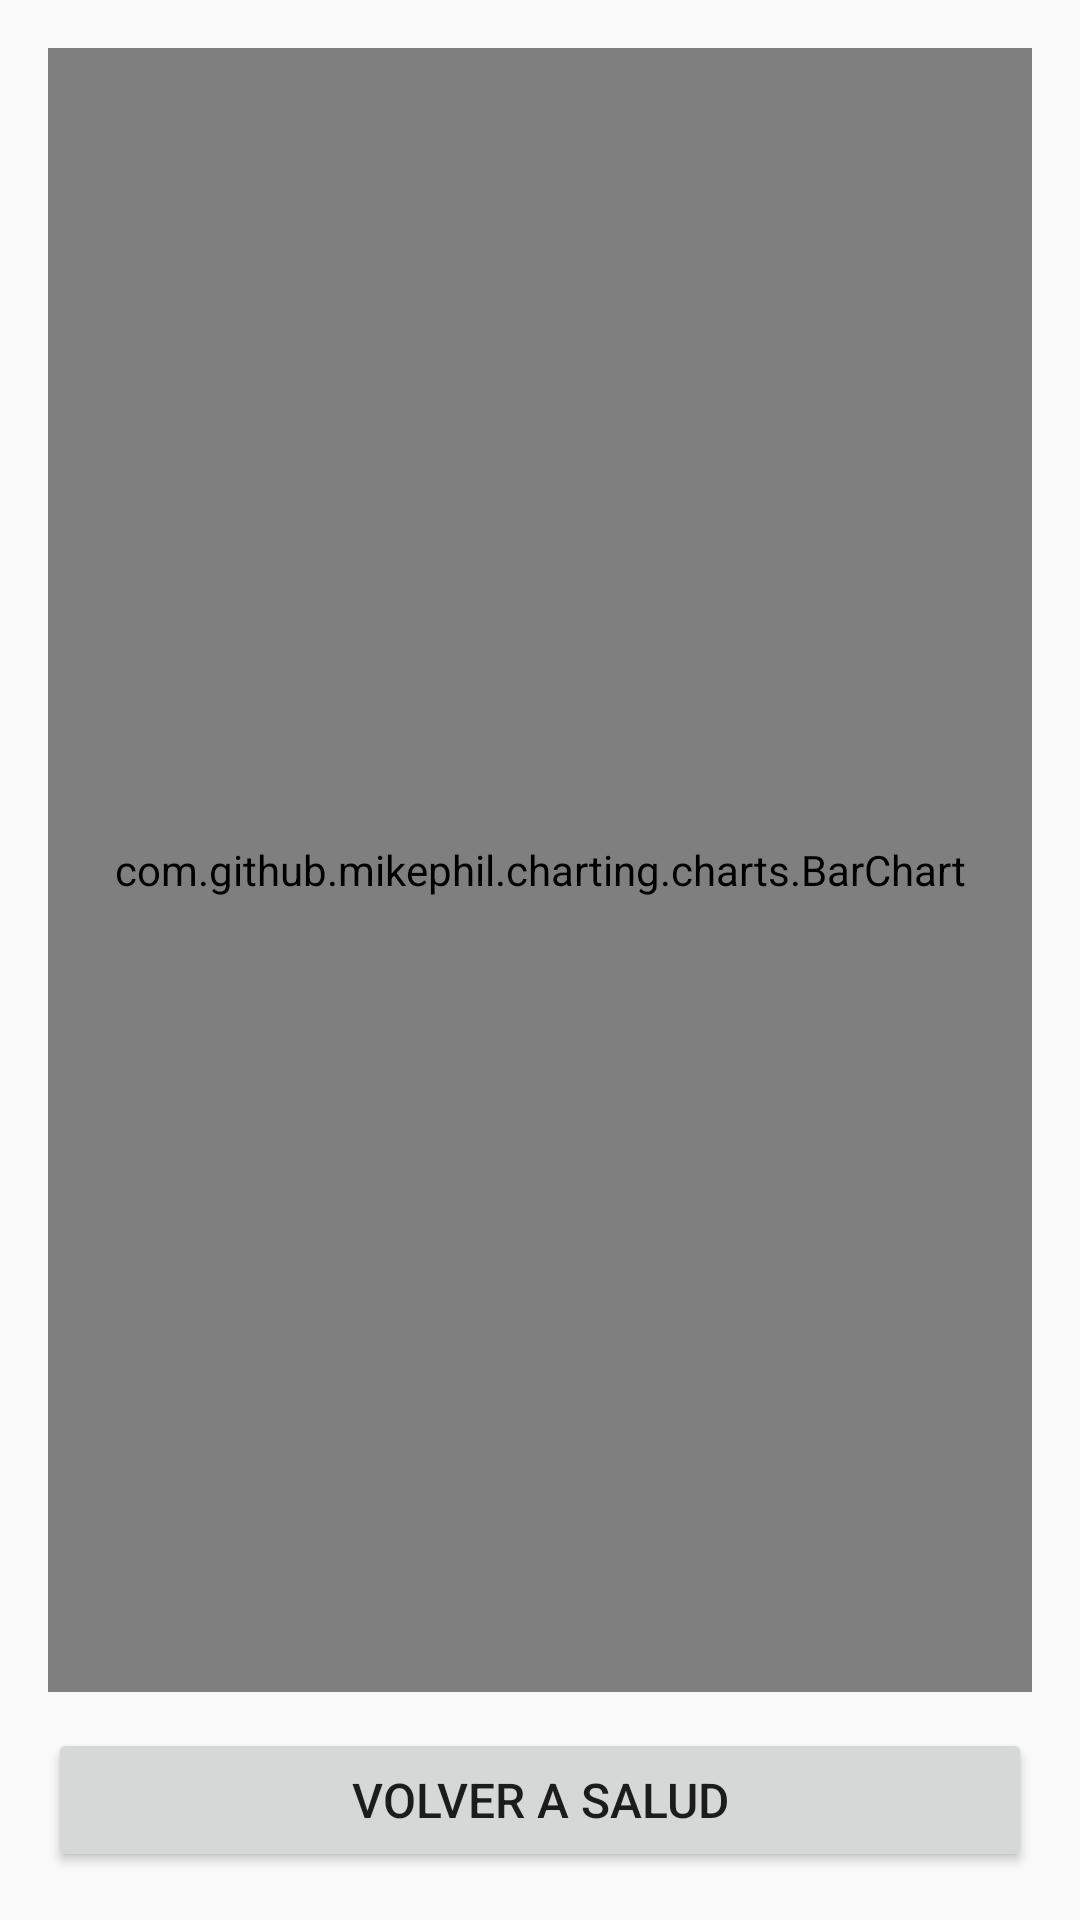

Produce the Android XML layout that renders to this screen, including the resource entries it uses.
<!-- AndroidManifest.xml: application theme Theme.FitGo -->
<!-- res/layout/activity_sleep_chart.xml -->
<?xml version="1.0" encoding="utf-8"?>
<LinearLayout
    xmlns:android="http://schemas.android.com/apk/res/android"
    android:layout_width="match_parent"
    android:layout_height="match_parent"
    android:orientation="vertical"
    android:padding="16dp"
    android:gravity="center_horizontal"
    android:background="?android:attr/windowBackground">

    <com.github.mikephil.charting.charts.BarChart
        android:id="@+id/sleepChart"
        android:layout_width="match_parent"
        android:layout_height="0dp"
        android:layout_weight="1"/>

    <Button
        android:id="@+id/btnBackToHealth"
        android:layout_width="match_parent"
        android:layout_height="wrap_content"
        android:text="Volver a Salud"
        android:textSize="16sp"
        android:layout_marginTop="12dp"/>
</LinearLayout>
<!-- resources referenced by this layout -->
<resources>
  <style name="Theme.FitGo" parent="Theme.MaterialComponents.DayNight.NoActionBar">
          
          <item name="colorPrimary">@color/primary</item>
          <item name="colorOnPrimary">@color/onPrimary</item>
          <item name="colorPrimaryVariant">@color/primaryVariant</item>
  
          
          <item name="colorSecondary">@color/secondary</item>
          <item name="colorOnSecondary">@color/onSecondary</item>
  
          
          <item name="android:colorBackground">@color/background</item>
          <item name="colorSurface">@color/surface</item>
          <item name="colorOnSurface">@color/onSurface</item>
  
          
          <item name="android:statusBarColor">@color/primaryVariant</item>
          <item name="android:navigationBarColor">@color/surface</item>
      </style>
  <color name="primary">#FF7A00</color>
  <color name="onPrimary">#FFFFFF</color>
  <color name="primaryVariant">#A34DD0</color>
  <color name="secondary">#0043B5</color>
  <color name="onSecondary">#FFFFFF</color>
  <color name="background">#F9F9F9</color>
  <color name="surface">#FFFFFF</color>
  <color name="onSurface">#1A1A1A</color>
</resources>
